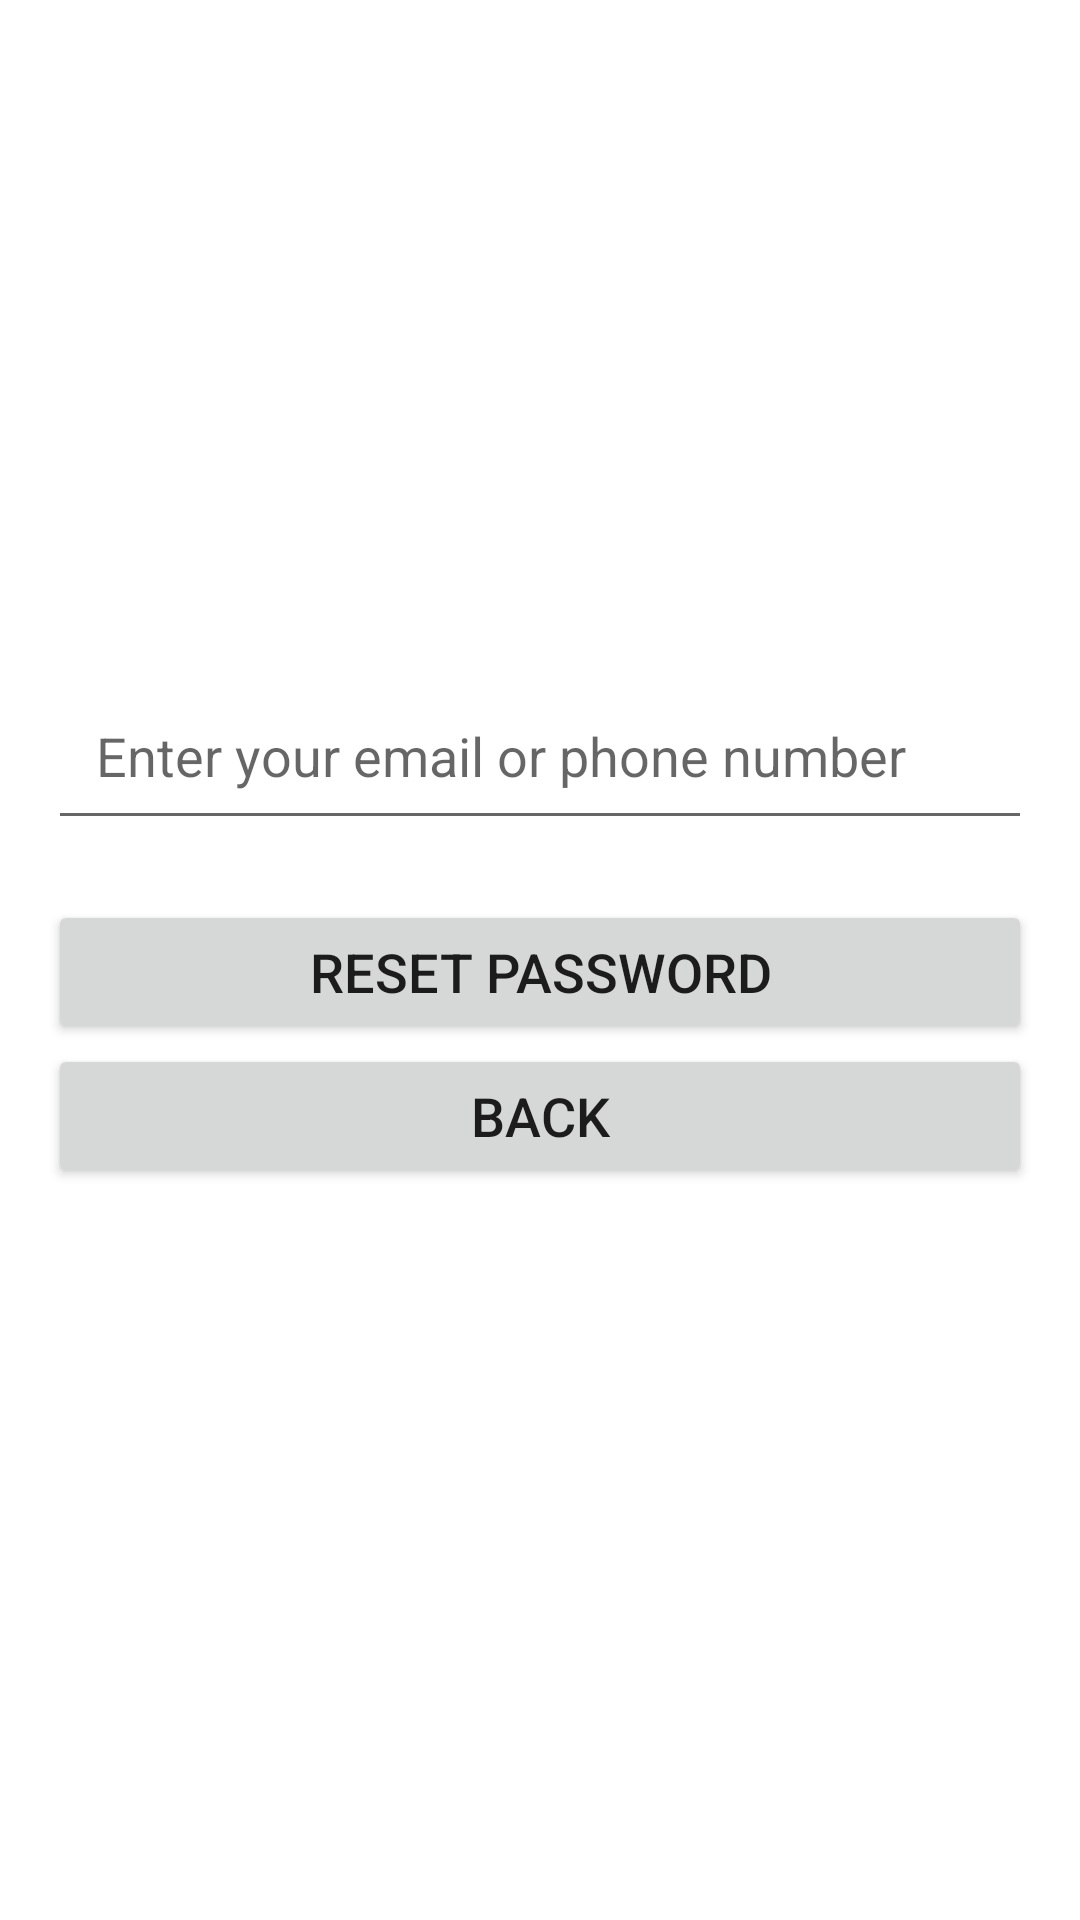

The Android layout XML behind this screen, and the referenced resources:
<!-- AndroidManifest.xml: application theme Theme.Temp -->
<!-- res/layout/forgot_password.xml -->
<?xml version="1.0" encoding="utf-8"?>
<LinearLayout xmlns:android="http://schemas.android.com/apk/res/android"
    android:layout_width="match_parent"
    android:layout_height="match_parent"
    android:orientation="vertical"
    android:gravity="center"
    android:padding="16dp">

    

    <EditText
        android:id="@+id/email_or_phone_edit_text"
        android:layout_width="match_parent"
        android:layout_height="wrap_content"
        android:hint="Enter your email or phone number"
        android:inputType="textEmailAddress"
        android:padding="16dp"
        android:layout_marginBottom="20dp" />

    
    <Button
        android:id="@+id/reset_password_button"
        android:layout_width="match_parent"
        android:layout_height="wrap_content"
        android:text="Reset Password"
        android:textSize="18sp" />

    <Button
        android:id="@+id/back_button"
        android:layout_width="match_parent"
        android:layout_height="wrap_content"
        android:layout_marginBottom="20dp"
        android:text="Back"
        android:textSize="18sp" />


</LinearLayout>
<!-- resources referenced by this layout -->
<resources>
  <style name="Theme.Temp" parent="Base.Theme.Temp" />
  <style name="Base.Theme.Temp" parent="Theme.MaterialComponents.DayNight.NoActionBar">
          
           <item name="colorPrimary">@color/lavender</item>
          <item name="colorPrimaryVariant">@color/lavender</item>
      </style>
  <color name="lavender">#8692f7</color>
</resources>
